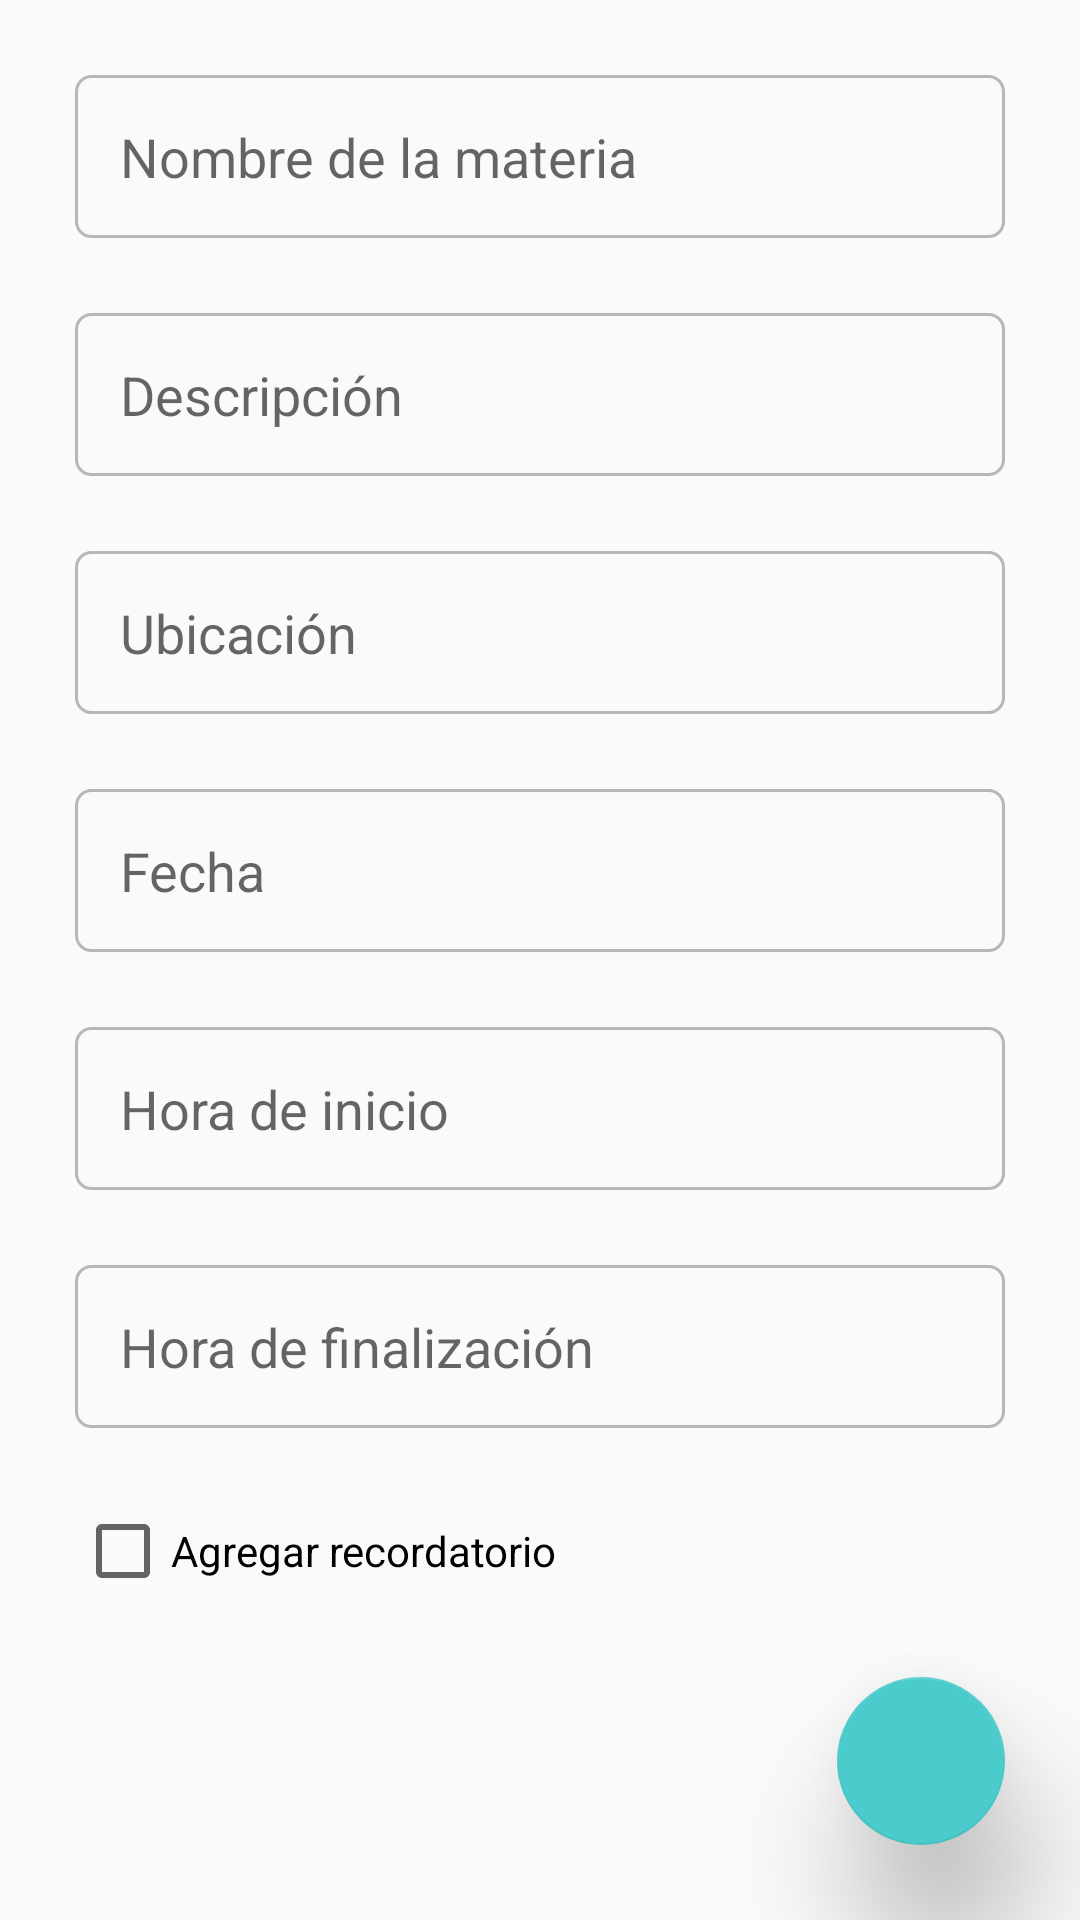

This screen was rendered from an Android layout file. Write that file and the resources it references.
<!-- AndroidManifest.xml: application theme Theme.Agendapp -->
<!-- res/layout/activity_editar_horario.xml -->
<?xml version="1.0" encoding="utf-8"?>
<androidx.constraintlayout.widget.ConstraintLayout xmlns:android="http://schemas.android.com/apk/res/android"
    xmlns:app="http://schemas.android.com/apk/res-auto"
    xmlns:tools="http://schemas.android.com/tools"
    android:layout_width="match_parent"
    android:layout_height="match_parent"
    tools:context=".EditarHorarioActivity">

    <ScrollView
        android:layout_width="match_parent"
        android:layout_height="match_parent">

        <LinearLayout
            android:layout_width="match_parent"
            android:layout_height="wrap_content"
            android:orientation="vertical" >

            <EditText
                android:id="@+id/editarhorarioEntradaTitulo"
                android:layout_width="match_parent"
                android:layout_height="wrap_content"
                android:layout_marginStart="25dp"
                android:layout_marginTop="25dp"
                android:layout_marginEnd="25dp"
                android:background="@drawable/item_entrada"
                android:ems="10"
                android:hint="@string/editarhorarioTitulo"
                android:importantForAutofill="no"
                android:inputType="textPersonName" />

            <EditText
                android:id="@+id/editarhorarioEntradaDescripcion"
                android:layout_width="match_parent"
                android:layout_height="wrap_content"
                android:layout_marginStart="25dp"
                android:layout_marginTop="25dp"
                android:layout_marginEnd="25dp"
                android:background="@drawable/item_entrada"
                android:ems="10"
                android:hint="@string/editarhorarioDescripcion"
                android:importantForAutofill="no"
                android:inputType="textPersonName" />

            <EditText
                android:id="@+id/editarhorarioEntradaUbicacion"
                android:layout_width="match_parent"
                android:layout_height="wrap_content"
                android:layout_marginStart="25dp"
                android:layout_marginTop="25dp"
                android:layout_marginEnd="25dp"
                android:background="@drawable/item_entrada"
                android:ems="10"
                android:hint="@string/editarhorarioUbicacion"
                android:importantForAutofill="no"
                android:inputType="textPersonName" />

            <EditText
                android:id="@+id/editarhorarioEntradaFechaDeInicio"
                android:layout_width="match_parent"
                android:layout_height="wrap_content"
                android:layout_marginStart="25dp"
                android:layout_marginTop="25dp"
                android:layout_marginEnd="25dp"
                android:background="@drawable/item_entrada"
                android:ems="10"
                android:hint="@string/editarhorarioFechaDeInicio"
                android:importantForAutofill="no"
                android:inputType="textPersonName" />

            <EditText
                android:id="@+id/editarhorarioEntradaHoraDeInicio"
                android:layout_width="match_parent"
                android:layout_height="wrap_content"
                android:layout_marginStart="25dp"
                android:layout_marginTop="25dp"
                android:layout_marginEnd="25dp"
                android:background="@drawable/item_entrada"
                android:ems="10"
                android:hint="@string/editarhorarioHoraDeInicio"
                android:importantForAutofill="no"
                android:inputType="textPersonName" />

            <EditText
                android:id="@+id/editarhorarioEntradaHoraDeFin"
                android:layout_width="match_parent"
                android:layout_height="wrap_content"
                android:layout_marginStart="25dp"
                android:layout_marginTop="25dp"
                android:layout_marginEnd="25dp"
                android:background="@drawable/item_entrada"
                android:ems="10"
                android:hint="@string/editarhorarioHoraDeFin"
                android:importantForAutofill="no"
                android:inputType="textPersonName" />

            <CheckBox
                android:id="@+id/editarhorarioCheckRecordatorio"
                android:layout_width="match_parent"
                android:layout_height="wrap_content"
                android:layout_marginStart="25dp"
                android:layout_marginTop="25dp"
                android:layout_marginEnd="25dp"
                android:text="@string/editarhorarioRecordatorio" />

            <Spinner
                android:id="@+id/editarhorarioSpinnerRecordatorio"
                android:layout_width="match_parent"
                android:layout_height="wrap_content"
                android:layout_marginStart="25dp"
                android:layout_marginTop="5dp"
                android:layout_marginEnd="25dp"
                android:background="@drawable/item_spinner"
                android:visibility="gone"
                tools:visibility="visible"/>

            <androidx.constraintlayout.utils.widget.MockView
                android:id="@+id/mockView8"
                android:layout_width="match_parent"
                android:layout_height="100dp"
                android:visibility="invisible"/>
        </LinearLayout>
    </ScrollView>

    <com.google.android.material.floatingactionbutton.FloatingActionButton
        android:id="@+id/floatingActionButton3"
        android:layout_width="wrap_content"
        android:layout_height="wrap_content"
        android:layout_marginEnd="25dp"
        android:layout_marginBottom="25dp"
        android:backgroundTint="@color/colorSecundario"
        android:clickable="true"
        android:contentDescription="@string/botonGuardar"
        android:focusable="true"
        android:onClick="guardar"
        android:tint="@color/colorTextoClaro"
        app:backgroundTint="@color/colorSecundario"
        app:elevation="25dp"
        app:fabSize="normal"
        app:layout_constraintBottom_toBottomOf="parent"
        app:layout_constraintEnd_toEndOf="parent"
        app:rippleColor="@color/colorSecundarioClaro"
        app:srcCompat="@drawable/icono_guardar" />
</androidx.constraintlayout.widget.ConstraintLayout>
<!-- resources referenced by this layout -->
<resources>
  <color name="colorSecundario">#4bcbcb</color>
  <color name="colorSecundarioClaro">#84fffe</color>
  <color name="colorTextoClaro">#ffffff</color>
  <!-- drawable item_entrada (drawable) -->
  <?xml version="1.0" encoding="utf-8"?>
  <shape xmlns:android="http://schemas.android.com/apk/res/android">
      <corners android:radius="5dp"></corners>
      <stroke android:color="#80777777" android:width="1dp"></stroke>
      <padding android:top="15dp" android:right="15dp" android:left="15dp" android:bottom="15dp"></padding>
  </shape>
  <!-- drawable item_spinner (drawable) -->
  <?xml version="1.0" encoding="utf-8"?>
  <shape xmlns:android="http://schemas.android.com/apk/res/android"
      xmlns:andriod="http://schemas.android.com/aapt">
      <corners android:radius="5dp"></corners>
      <stroke android:color="#80777777" android:width="1dp"></stroke>
  </shape>
  <string name="botonGuardar">Guardar</string>
  <string name="editarhorarioDescripcion">Descripción</string>
  <string name="editarhorarioFechaDeInicio">Fecha</string>
  <string name="editarhorarioHoraDeFin">Hora de finalización</string>
  <string name="editarhorarioHoraDeInicio">Hora de inicio</string>
  <string name="editarhorarioRecordatorio">Agregar recordatorio</string>
  <string name="editarhorarioTitulo">Nombre de la materia</string>
  <string name="editarhorarioUbicacion">Ubicación</string>
  <style name="Theme.Agendapp" parent="Theme.AppCompat.DayNight">
          <item name="colorPrimary">@color/colorPrimario</item>
          <item name="android:statusBarColor" tools:targetApi="l">@color/colorPrimario</item>
          <item name="actionBarStyle">@style/ActionBarStyle</item>
      </style>
  <color name="colorPrimario">#880e4f</color>
  <style name="ActionBarStyle" parent="Widget.AppCompat.ActionBar">
          <item name="background">@color/colorPrimario</item>
          <item name="elevation">0dp</item>
          <item name="titleTextStyle">@style/ActionBarTitleTextStyle</item>
      </style>
  <style name="ActionBarTitleTextStyle" parent="TextAppearance.AppCompat.Widget.ActionBar.Title">
          <item name="android:textColor">@color/colorTextoClaro</item>
      </style>
</resources>
